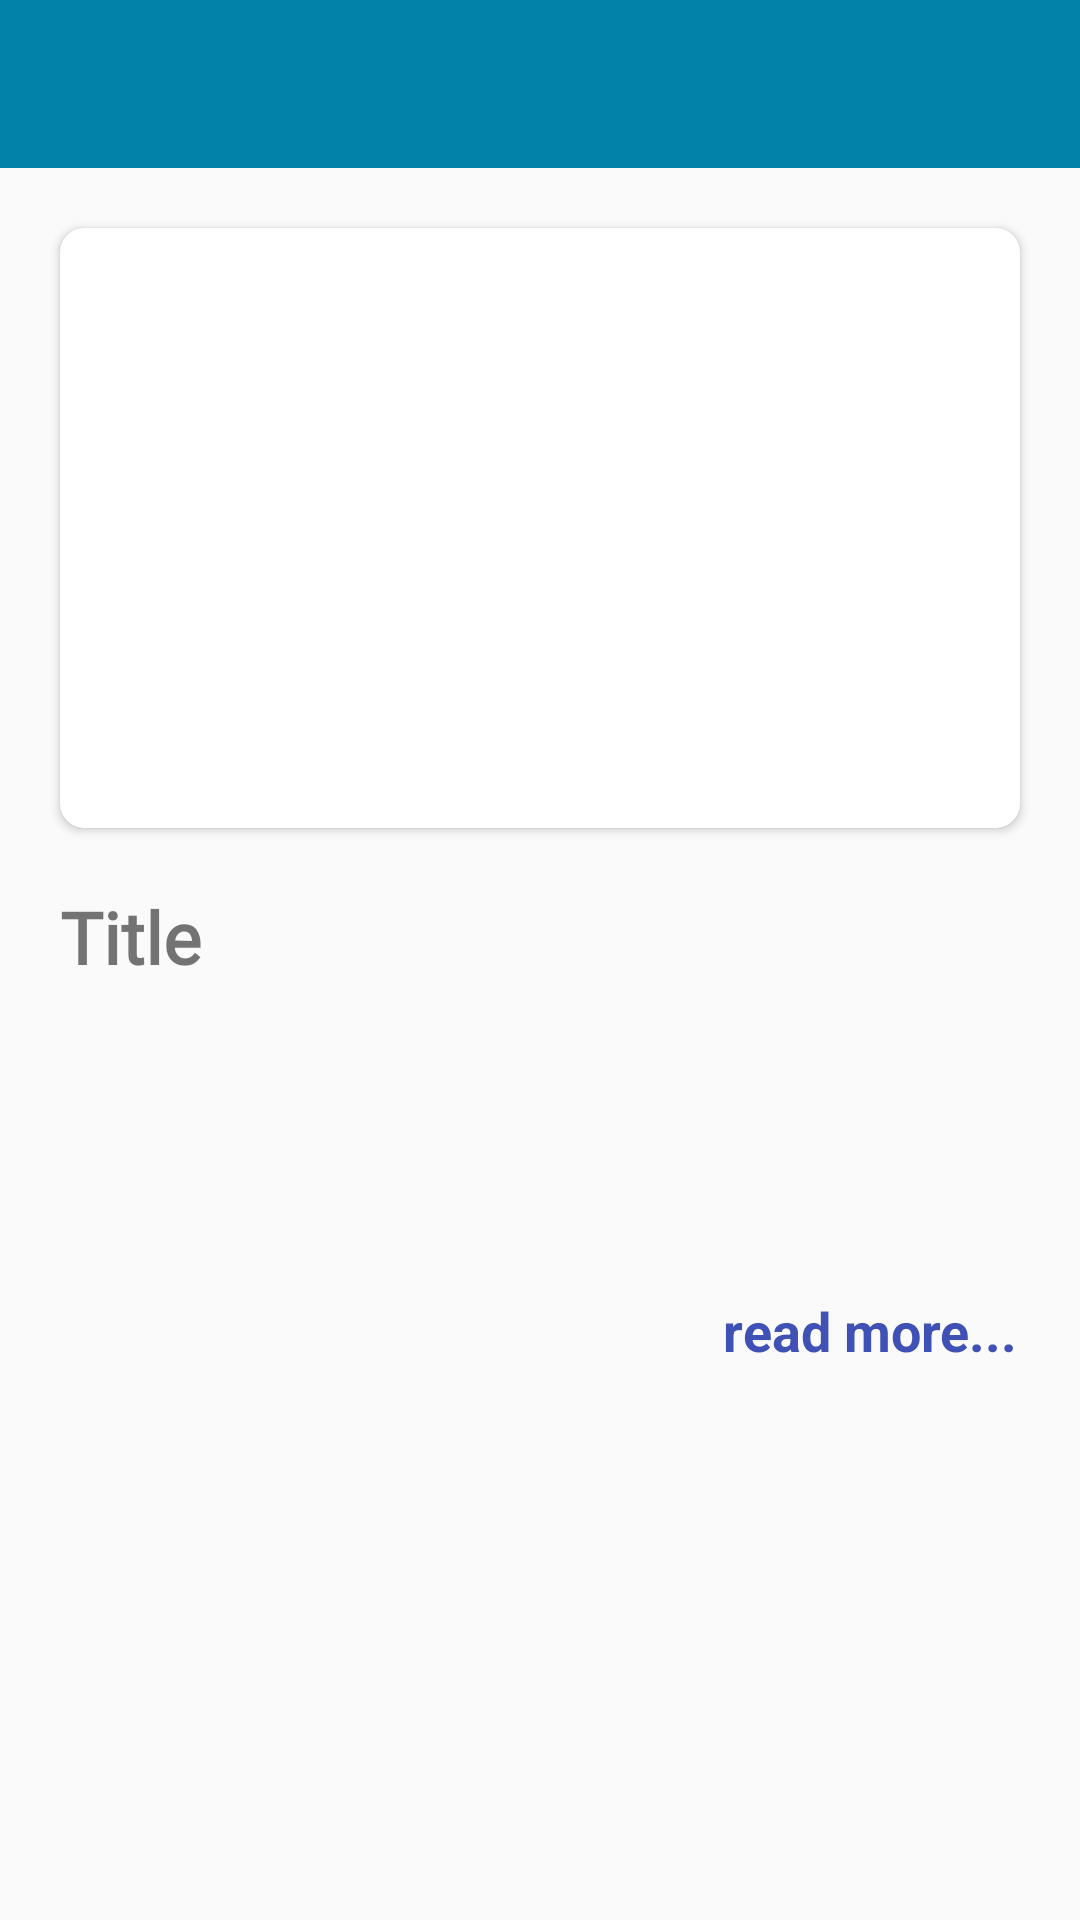

Reconstruct the res/layout file that produces this screen, plus the resources it refers to.
<!-- AndroidManifest.xml: application theme AppTheme -->
<!-- res/layout/activity_more_info.xml -->
<?xml version="1.0" encoding="utf-8"?>
<ScrollView xmlns:android="http://schemas.android.com/apk/res/android"
    xmlns:app="http://schemas.android.com/apk/res-auto"
    xmlns:tools="http://schemas.android.com/tools"
    android:layout_width="match_parent"
    android:layout_height="match_parent"
    android:fitsSystemWindows="true"
    tools:context=".blog.InformationDetailsActivity">

    <RelativeLayout
        android:layout_width="match_parent"
        android:layout_height="match_parent">

        <LinearLayout
            android:id="@+id/toolbar_layout"
            android:layout_width="match_parent"
            android:layout_height="wrap_content">

            <com.google.android.material.appbar.AppBarLayout
                android:layout_width="match_parent"
                android:layout_height="wrap_content"
                android:theme="@style/AppTheme.AppBarOverlay">

                <androidx.appcompat.widget.Toolbar
                    android:id="@+id/toolbar"
                    android:layout_width="match_parent"
                    android:layout_height="?attr/actionBarSize"
                    android:background="@color/colorPrimaryDark"
                    app:popupTheme="@style/AppTheme.PopupOverlay" />

            </com.google.android.material.appbar.AppBarLayout>
        </LinearLayout>

        <LinearLayout
            android:layout_width="match_parent"
            android:layout_height="wrap_content"
            android:layout_below="@id/toolbar_layout"
            android:layout_margin="10dp"
            android:orientation="vertical">

            <androidx.cardview.widget.CardView
                android:layout_width="match_parent"
                android:layout_height="200dp"
                android:layout_margin="10dp"
                android:elevation="5dp"
                app:cardCornerRadius="8dp">

                <ImageView
                    android:id="@+id/blog_image"
                    android:layout_width="match_parent"
                    android:layout_height="match_parent"
                    android:scaleType="centerInside" />

            </androidx.cardview.widget.CardView>

            <TextView
                android:id="@+id/title"
                android:layout_width="match_parent"
                android:layout_height="wrap_content"
                android:fontFamily="@font/carrois_gothic"
                android:padding="10dp"
                android:text="Title"
                android:textSize="24dp"
                android:textStyle="bold" />

            <RelativeLayout
                android:padding="5dp"
                android:layout_width="match_parent"
                android:layout_height="wrap_content">

                <TextView
                    android:id="@+id/car_number"
                    android:layout_width="wrap_content"
                    android:layout_height="wrap_content"
                    android:layout_alignParentEnd="true"
                    android:textSize="12sp" />

                <TextView
                    android:id="@+id/driver_name"
                    android:layout_alignParentEnd="true"
                    android:layout_width="wrap_content"
                    android:layout_height="wrap_content"
                    android:layout_below="@id/car_number"
                    android:textSize="12sp" />

            </RelativeLayout>

            <TextView
                android:id="@+id/details"
                android:layout_width="match_parent"
                android:layout_height="wrap_content"
                android:layout_marginTop="8dp"
                android:fontFamily="sans-serif"
                android:padding="5dp"
                android:textIsSelectable="true"
                android:textSize="18sp" />

            <TextView
                android:id="@+id/link"
                android:layout_width="wrap_content"
                android:layout_height="wrap_content"
                android:layout_gravity="end"
                android:padding="3dp"
                android:layout_marginTop="5dp"
                android:fontFamily="sans-serif"
                android:text="read more..."
                android:layout_marginEnd="8dp"
                android:textColor="#3F51B5"
                android:textColorLink="#001481"
                android:textSize="18sp"
                android:textStyle="bold" />

        </LinearLayout>

    </RelativeLayout>
</ScrollView>
<!-- resources referenced by this layout -->
<resources>
  <color name="colorPrimaryDark">#0083A7</color>
  <style name="AppTheme.AppBarOverlay" parent="ThemeOverlay.AppCompat.Dark.ActionBar" />
  <style name="AppTheme.PopupOverlay" parent="ThemeOverlay.AppCompat.Light" />
  <style name="AppTheme" parent="Theme.AppCompat.Light.NoActionBar">
          
          <item name="colorPrimary">@color/colorPrimary</item>
          <item name="colorPrimaryDark">@color/colorPrimaryDark</item>
          <item name="colorAccent">@color/colorAccent</item>
      </style>
  <color name="colorPrimary">#1A90B0</color>
  <color name="colorAccent">#1A90B0</color>
</resources>
